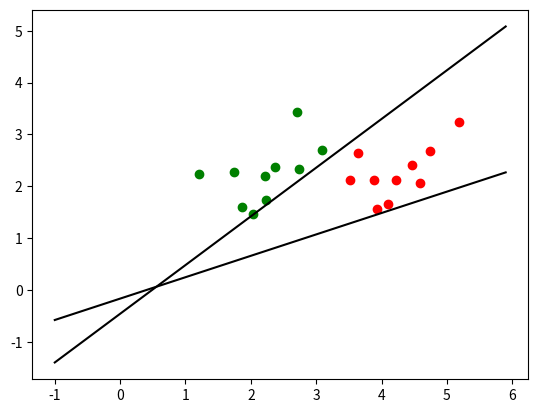

This figure's Python source:
'''
Created on Mar 24, 2019

[redacted]
'''
import numpy as np 
import matplotlib.pyplot as plt
from scipy.spatial.distance import cdist
np.random.seed(2)

means = [[2, 2], [4, 2]]
cov = [[.3, .2], [.2, .3]]
N = 10
X0 = np.random.multivariate_normal(means[0], cov, N).T
X1 = np.random.multivariate_normal(means[1], cov, N).T

X = np.concatenate((X0, X1), axis = 1)
y = np.concatenate((np.ones((1, N)), -1*np.ones((1, N))), axis = 1)
# Xbar 
X = np.concatenate((np.ones((1, 2*N)), X), axis = 0)
t = np.arange(-1,6,0.1)
d = X.shape[0]
w = [np.random.randn(d, 1).reshape(3)]
print(w)
def h(w, x):    
    return np.sign(np.dot(w.T, x.T))

def has_converged(X, y, w):    
    return np.array_equal(h(w, X), -1*y)
def f(x,w):
    return -1*(x*w[1]+w[0])/w[2]
def perceptron(X, y):
    dem = 0    
    while True:
        mix_id = np.random.permutation(2*N)           
        for i in mix_id:
            dem += 1
#            plt.plot(X[i][1],X[i][2],"bo")
            print("-x: ",X[i],"-y: ",y[i],"-w: ",w[-1])
            if h(w[-1],X[i])*y[i] >= 0:
                wnew = w[-1] - y[i]*X[i]
#                plt.plot(t,f(t,wnew))
                w.append(wnew)
        if has_converged(X, y, w[-1]):
            break
    print(dem)  
    return w[-1]
plt.plot(X0[0],X0[1],'go')
plt.plot(X1[0],X1[1],'ro')
plt.plot(t,f(t,w[-1]),'k')
wnew = perceptron(X.T, y[-1])
plt.plot(t,f(t,wnew),'k')

plt.show()
print("end")